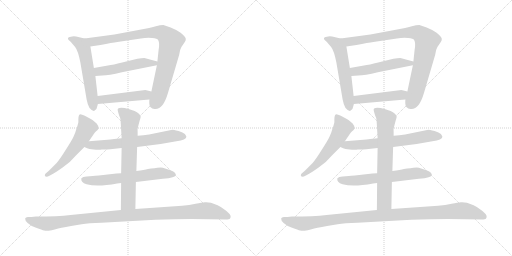
t = 0.00 s
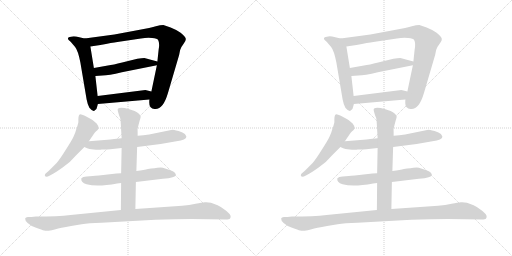
t = 2.84 s
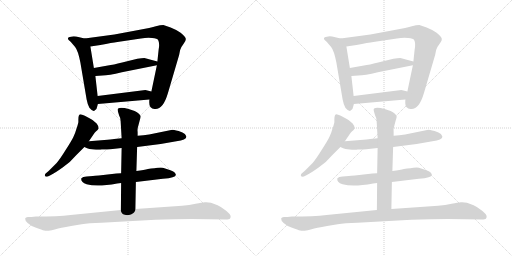
t = 5.69 s
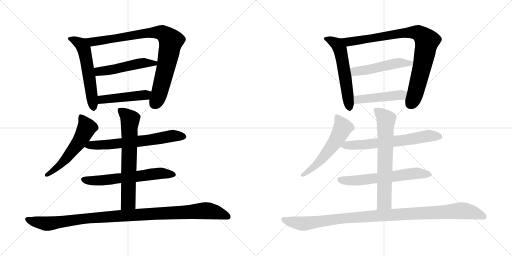
t = 8.53 s
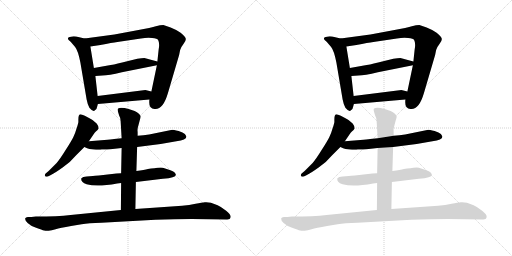
t = 11.38 s
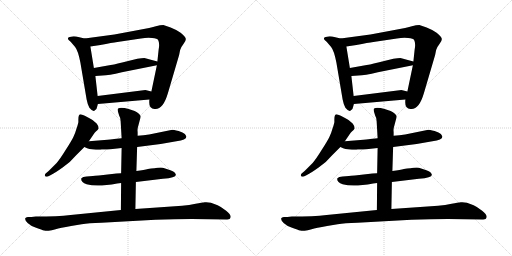
t = 14.22 s

The animated SVG that drew these frames (rendered in a browser with its animation timeline set to each time). Animation: 18 CSS @keyframes rules; one cycle of 14.22 s.

<svg version="1.1" viewBox="0 0 2048 1024" xmlns="http://www.w3.org/2000/svg">
  <g stroke="lightgray" stroke-dasharray="1,1" stroke-width="1" transform="scale(4, 4)">
    <line x1="0" y1="0" x2="256" y2="256"></line>
    <line x1="256" y1="0" x2="0" y2="256"></line>
    <line x1="128" y1="0" x2="128" y2="256"></line>
    <line x1="0" y1="128" x2="256" y2="128"></line>
    <line x1="256" y1="0" x2="512" y2="256"></line>
    <line x1="512" y1="0" x2="256" y2="256"></line>
    <line x1="384" y1="0" x2="384" y2="256"></line>
    <line x1="256" y1="128" x2="512" y2="128"></line>
  </g>
<g transform="scale(1, -1) translate(0, -850)">
   <style type="text/css">
    @keyframes keyframes0 {
      from {
       stroke: black;
       stroke-dashoffset: 567;
       stroke-width: 128;
       }
       65% {
       animation-timing-function: step-end;
       stroke: black;
       stroke-dashoffset: 0;
       stroke-width: 128;
       }
       to {
       stroke: black;
       stroke-width: 1024;
       }
       }
       #make-me-a-hanzi-animation-0 {
         animation: keyframes0 0.711426s both;
         animation-delay: 0.000000s;
         animation-timing-function: linear;
       }
    @keyframes keyframes1 {
      from {
       stroke: black;
       stroke-dashoffset: 874;
       stroke-width: 128;
       }
       74% {
       animation-timing-function: step-end;
       stroke: black;
       stroke-dashoffset: 0;
       stroke-width: 128;
       }
       to {
       stroke: black;
       stroke-width: 1024;
       }
       }
       #make-me-a-hanzi-animation-1 {
         animation: keyframes1 0.961263s both;
         animation-delay: 0.711426s;
         animation-timing-function: linear;
       }
    @keyframes keyframes2 {
      from {
       stroke: black;
       stroke-dashoffset: 500;
       stroke-width: 128;
       }
       62% {
       animation-timing-function: step-end;
       stroke: black;
       stroke-dashoffset: 0;
       stroke-width: 128;
       }
       to {
       stroke: black;
       stroke-width: 1024;
       }
       }
       #make-me-a-hanzi-animation-2 {
         animation: keyframes2 0.656901s both;
         animation-delay: 1.672689s;
         animation-timing-function: linear;
       }
    @keyframes keyframes3 {
      from {
       stroke: black;
       stroke-dashoffset: 464;
       stroke-width: 128;
       }
       60% {
       animation-timing-function: step-end;
       stroke: black;
       stroke-dashoffset: 0;
       stroke-width: 128;
       }
       to {
       stroke: black;
       stroke-width: 1024;
       }
       }
       #make-me-a-hanzi-animation-3 {
         animation: keyframes3 0.627604s both;
         animation-delay: 2.329590s;
         animation-timing-function: linear;
       }
    @keyframes keyframes4 {
      from {
       stroke: black;
       stroke-dashoffset: 558;
       stroke-width: 128;
       }
       64% {
       animation-timing-function: step-end;
       stroke: black;
       stroke-dashoffset: 0;
       stroke-width: 128;
       }
       to {
       stroke: black;
       stroke-width: 1024;
       }
       }
       #make-me-a-hanzi-animation-4 {
         animation: keyframes4 0.704102s both;
         animation-delay: 2.957194s;
         animation-timing-function: linear;
       }
    @keyframes keyframes5 {
      from {
       stroke: black;
       stroke-dashoffset: 648;
       stroke-width: 128;
       }
       68% {
       animation-timing-function: step-end;
       stroke: black;
       stroke-dashoffset: 0;
       stroke-width: 128;
       }
       to {
       stroke: black;
       stroke-width: 1024;
       }
       }
       #make-me-a-hanzi-animation-5 {
         animation: keyframes5 0.777344s both;
         animation-delay: 3.661296s;
         animation-timing-function: linear;
       }
    @keyframes keyframes6 {
      from {
       stroke: black;
       stroke-dashoffset: 618;
       stroke-width: 128;
       }
       67% {
       animation-timing-function: step-end;
       stroke: black;
       stroke-dashoffset: 0;
       stroke-width: 128;
       }
       to {
       stroke: black;
       stroke-width: 1024;
       }
       }
       #make-me-a-hanzi-animation-6 {
         animation: keyframes6 0.752930s both;
         animation-delay: 4.438640s;
         animation-timing-function: linear;
       }
    @keyframes keyframes7 {
      from {
       stroke: black;
       stroke-dashoffset: 677;
       stroke-width: 128;
       }
       69% {
       animation-timing-function: step-end;
       stroke: black;
       stroke-dashoffset: 0;
       stroke-width: 128;
       }
       to {
       stroke: black;
       stroke-width: 1024;
       }
       }
       #make-me-a-hanzi-animation-7 {
         animation: keyframes7 0.800944s both;
         animation-delay: 5.191570s;
         animation-timing-function: linear;
       }
    @keyframes keyframes8 {
      from {
       stroke: black;
       stroke-dashoffset: 1067;
       stroke-width: 128;
       }
       78% {
       animation-timing-function: step-end;
       stroke: black;
       stroke-dashoffset: 0;
       stroke-width: 128;
       }
       to {
       stroke: black;
       stroke-width: 1024;
       }
       }
       #make-me-a-hanzi-animation-8 {
         animation: keyframes8 1.118327s both;
         animation-delay: 5.992514s;
         animation-timing-function: linear;
       }
    @keyframes keyframes9 {
      from {
       stroke: black;
       stroke-dashoffset: 567;
       stroke-width: 128;
       }
       65% {
       animation-timing-function: step-end;
       stroke: black;
       stroke-dashoffset: 0;
       stroke-width: 128;
       }
       to {
       stroke: black;
       stroke-width: 1024;
       }
       }
       #make-me-a-hanzi-animation-9 {
         animation: keyframes9 0.711426s both;
         animation-delay: 7.110841s;
         animation-timing-function: linear;
       }
    @keyframes keyframes10 {
      from {
       stroke: black;
       stroke-dashoffset: 874;
       stroke-width: 128;
       }
       74% {
       animation-timing-function: step-end;
       stroke: black;
       stroke-dashoffset: 0;
       stroke-width: 128;
       }
       to {
       stroke: black;
       stroke-width: 1024;
       }
       }
       #make-me-a-hanzi-animation-10 {
         animation: keyframes10 0.961263s both;
         animation-delay: 7.822267s;
         animation-timing-function: linear;
       }
    @keyframes keyframes11 {
      from {
       stroke: black;
       stroke-dashoffset: 500;
       stroke-width: 128;
       }
       62% {
       animation-timing-function: step-end;
       stroke: black;
       stroke-dashoffset: 0;
       stroke-width: 128;
       }
       to {
       stroke: black;
       stroke-width: 1024;
       }
       }
       #make-me-a-hanzi-animation-11 {
         animation: keyframes11 0.656901s both;
         animation-delay: 8.783530s;
         animation-timing-function: linear;
       }
    @keyframes keyframes12 {
      from {
       stroke: black;
       stroke-dashoffset: 464;
       stroke-width: 128;
       }
       60% {
       animation-timing-function: step-end;
       stroke: black;
       stroke-dashoffset: 0;
       stroke-width: 128;
       }
       to {
       stroke: black;
       stroke-width: 1024;
       }
       }
       #make-me-a-hanzi-animation-12 {
         animation: keyframes12 0.627604s both;
         animation-delay: 9.440431s;
         animation-timing-function: linear;
       }
    @keyframes keyframes13 {
      from {
       stroke: black;
       stroke-dashoffset: 558;
       stroke-width: 128;
       }
       64% {
       animation-timing-function: step-end;
       stroke: black;
       stroke-dashoffset: 0;
       stroke-width: 128;
       }
       to {
       stroke: black;
       stroke-width: 1024;
       }
       }
       #make-me-a-hanzi-animation-13 {
         animation: keyframes13 0.704102s both;
         animation-delay: 10.068035s;
         animation-timing-function: linear;
       }
    @keyframes keyframes14 {
      from {
       stroke: black;
       stroke-dashoffset: 648;
       stroke-width: 128;
       }
       68% {
       animation-timing-function: step-end;
       stroke: black;
       stroke-dashoffset: 0;
       stroke-width: 128;
       }
       to {
       stroke: black;
       stroke-width: 1024;
       }
       }
       #make-me-a-hanzi-animation-14 {
         animation: keyframes14 0.777344s both;
         animation-delay: 10.772137s;
         animation-timing-function: linear;
       }
    @keyframes keyframes15 {
      from {
       stroke: black;
       stroke-dashoffset: 618;
       stroke-width: 128;
       }
       67% {
       animation-timing-function: step-end;
       stroke: black;
       stroke-dashoffset: 0;
       stroke-width: 128;
       }
       to {
       stroke: black;
       stroke-width: 1024;
       }
       }
       #make-me-a-hanzi-animation-15 {
         animation: keyframes15 0.752930s both;
         animation-delay: 11.549481s;
         animation-timing-function: linear;
       }
    @keyframes keyframes16 {
      from {
       stroke: black;
       stroke-dashoffset: 677;
       stroke-width: 128;
       }
       69% {
       animation-timing-function: step-end;
       stroke: black;
       stroke-dashoffset: 0;
       stroke-width: 128;
       }
       to {
       stroke: black;
       stroke-width: 1024;
       }
       }
       #make-me-a-hanzi-animation-16 {
         animation: keyframes16 0.800944s both;
         animation-delay: 12.302411s;
         animation-timing-function: linear;
       }
    @keyframes keyframes17 {
      from {
       stroke: black;
       stroke-dashoffset: 1067;
       stroke-width: 128;
       }
       78% {
       animation-timing-function: step-end;
       stroke: black;
       stroke-dashoffset: 0;
       stroke-width: 128;
       }
       to {
       stroke: black;
       stroke-width: 1024;
       }
       }
       #make-me-a-hanzi-animation-17 {
         animation: keyframes17 1.118327s both;
         animation-delay: 13.103355s;
         animation-timing-function: linear;
       }
</style>
<path d="M 271.5 697.0 L 273.5 691.0 L 283.5 682.0 Q 288.5 677.0 300.5 662.0 Q 312.5 647.0 321.5 600.0 L 346.5 452.0 Q 350.5 431.0 357.5 419.0 Q 369.5 404.0 377.5 407.0 Q 387.5 410.0 388.5 423.0 L 391.5 434.0 L 390.5 466.0 L 381.5 546.0 L 375.5 578.0 L 361.5 664.0 C 356.5 692.0 356.5 692.0 338.5 696.0 L 304.5 704.0 Q 291.5 706.0 283.5 703.0 Q 272.5 702.0 271.5 697.0 Z" fill="lightgray"></path> 
<path d="M 597.5 452.0 Q 595.5 428.0 601.5 422.0 Q 608.5 415.0 617.5 414.0 Q 651.5 409.0 671.5 477.0 L 716.5 630.0 L 720.5 650.0 Q 723.5 661.0 734.5 675.0 Q 745.5 689.0 742.5 697.0 Q 740.5 704.0 722.5 719.0 Q 703.5 732.0 682.5 740.0 L 653.5 750.0 Q 641.5 750.0 623.5 745.0 Q 606.5 739.0 548.5 729.0 L 457.5 712.0 L 338.5 696.0 C 308.5 692.0 331.5 660.0 361.5 664.0 L 401.5 670.0 Q 449.5 680.0 469.5 682.0 L 563.5 696.0 Q 587.5 700.0 608.5 698.0 Q 629.5 696.0 632.5 690.0 Q 639.5 677.0 634.5 651.0 L 629.5 604.0 L 627.5 589.0 L 605.5 484.0 L 597.5 452.0 Z" fill="lightgray"></path> 
<path d="M 431.5 588.0 L 375.5 578.0 C 345.5 573.0 351.5 544.0 381.5 546.0 L 409.5 548.0 Q 433.5 548.0 487.5 561.0 L 627.5 589.0 C 656.5 595.0 658.5 596.0 629.5 604.0 L 577.5 618.0 Q 567.5 618.0 549.5 615.0 L 488.5 600.0 Q 452.5 591.0 431.5 588.0 Z" fill="lightgray"></path> 
<path d="M 391.5 434.0 L 597.5 452.0 C 627.5 455.0 634.5 477.0 605.5 484.0 L 581.5 490.0 L 390.5 466.0 C 360.5 462.0 361.5 431.0 391.5 434.0 Z" fill="lightgray"></path> 
<path d="M 355.5 285.0 L 374.5 313.0 Q 378.5 319.0 383.5 324.0 Q 391.5 330.0 394.5 336.0 Q 392.5 350.0 386.5 356.0 L 372.5 368.0 Q 369.5 371.0 348.5 382.0 Q 328.5 393.0 320.5 393.0 Q 313.5 392.0 313.5 373.0 L 313.5 362.0 Q 313.5 358.0 306.5 337.0 Q 300.5 316.0 293.5 302.0 Q 286.5 287.0 262.5 250.0 Q 239.5 213.0 226.5 198.0 L 194.5 166.0 L 182.5 156.0 Q 178.5 152.0 179.5 147.0 Q 181.5 142.0 191.5 144.0 L 203.5 150.0 Q 219.5 158.0 250.5 180.0 Q 282.5 202.0 306.5 231.0 L 337.5 262.0 L 355.5 285.0 Z" fill="lightgray"></path> 
<path d="M 548.5 262.0 L 642.5 274.0 L 705.5 285.0 Q 745.5 290.0 745.5 303.0 Q 745.5 306.0 739.5 314.0 Q 732.5 320.0 714.5 326.0 Q 692.5 331.0 689.5 331.0 L 596.5 312.0 Q 574.5 308.0 550.5 307.0 L 486.5 297.0 L 456.5 294.0 Q 444.5 292.0 417.5 290.0 L 355.5 285.0 C 325.5 283.0 310.5 274.0 337.5 262.0 L 348.5 257.0 Q 354.5 254.0 374.5 252.0 Q 395.5 250.0 407.5 252.0 Q 432.5 252.0 441.5 253.0 L 486.5 258.0 L 548.5 262.0 Z" fill="lightgray"></path> 
<path d="M 465.5 156.0 L 395.5 148.0 Q 377.5 148.0 371.5 146.0 L 346.5 144.0 Q 330.5 143.0 325.5 137.0 Q 321.5 121.0 346.5 113.0 Q 387.5 101.0 468.5 116.0 L 484.5 118.0 L 543.5 122.0 L 651.5 135.0 Q 703.5 139.0 703.5 151.0 Q 703.5 155.0 697.5 161.0 Q 692.5 166.0 681.5 169.0 L 651.5 179.0 Q 645.5 181.0 629.5 179.0 L 617.5 177.0 Q 604.5 177.0 591.5 174.0 Q 578.5 171.0 545.5 166.0 L 484.5 157.0 L 465.5 156.0 Z" fill="lightgray"></path> 
<path d="M 484.5 118.0 L 483.5 10.0 C 483.5 -20.0 540.5 -16.0 541.5 14.0 L 543.5 122.0 L 545.5 166.0 L 548.5 262.0 L 550.5 307.0 L 550.5 322.0 Q 548.5 333.0 553.5 348.0 L 558.5 367.0 Q 563.5 382.0 562.5 385.0 Q 562.5 388.0 555.5 395.0 Q 548.5 402.0 538.5 406.0 L 514.5 414.0 Q 483.5 422.0 472.5 416.0 Q 468.5 413.0 473.5 398.0 L 476.5 388.0 Q 482.5 378.0 482.5 366.0 L 486.5 297.0 L 486.5 258.0 L 484.5 157.0 L 484.5 118.0 Z" fill="lightgray"></path> 
<path d="M 483.5 10.0 L 282.5 -10.0 Q 230.5 -16.0 143.5 -16.0 L 125.5 -18.0 L 111.5 -18.0 Q 102.5 -18.0 100.5 -24.0 Q 99.5 -31.0 110.5 -42.0 Q 121.5 -53.0 144.5 -61.0 Q 168.5 -70.0 176.5 -72.0 Q 184.5 -74.0 194.5 -73.0 Q 205.5 -72.0 222.5 -67.0 Q 239.5 -62.0 284.5 -54.0 L 326.5 -47.0 Q 353.5 -42.0 405.5 -41.0 L 621.5 -29.0 Q 699.5 -26.0 766.5 -26.0 L 908.5 -28.0 Q 921.5 -28.0 922.5 -18.0 Q 924.5 -9.0 904.5 7.0 Q 884.5 23.0 870.5 29.0 Q 857.5 35.0 843.5 39.0 Q 830.5 42.0 819.5 41.0 Q 808.5 40.0 782.5 35.0 Q 757.5 29.0 728.5 27.0 L 541.5 14.0 L 483.5 10.0 Z" fill="lightgray"></path> 
<path d="M 1295.5 697.0 L 1297.5 691.0 L 1307.5 682.0 Q 1312.5 677.0 1324.5 662.0 Q 1336.5 647.0 1345.5 600.0 L 1370.5 452.0 Q 1374.5 431.0 1381.5 419.0 Q 1393.5 404.0 1401.5 407.0 Q 1411.5 410.0 1412.5 423.0 L 1415.5 434.0 L 1414.5 466.0 L 1405.5 546.0 L 1399.5 578.0 L 1385.5 664.0 C 1380.5 692.0 1380.5 692.0 1362.5 696.0 L 1328.5 704.0 Q 1315.5 706.0 1307.5 703.0 Q 1296.5 702.0 1295.5 697.0 Z" fill="lightgray"></path> 
<path d="M 1621.5 452.0 Q 1619.5 428.0 1625.5 422.0 Q 1632.5 415.0 1641.5 414.0 Q 1675.5 409.0 1695.5 477.0 L 1740.5 630.0 L 1744.5 650.0 Q 1747.5 661.0 1758.5 675.0 Q 1769.5 689.0 1766.5 697.0 Q 1764.5 704.0 1746.5 719.0 Q 1727.5 732.0 1706.5 740.0 L 1677.5 750.0 Q 1665.5 750.0 1647.5 745.0 Q 1630.5 739.0 1572.5 729.0 L 1481.5 712.0 L 1362.5 696.0 C 1332.5 692.0 1355.5 660.0 1385.5 664.0 L 1425.5 670.0 Q 1473.5 680.0 1493.5 682.0 L 1587.5 696.0 Q 1611.5 700.0 1632.5 698.0 Q 1653.5 696.0 1656.5 690.0 Q 1663.5 677.0 1658.5 651.0 L 1653.5 604.0 L 1651.5 589.0 L 1629.5 484.0 L 1621.5 452.0 Z" fill="lightgray"></path> 
<path d="M 1455.5 588.0 L 1399.5 578.0 C 1369.5 573.0 1375.5 544.0 1405.5 546.0 L 1433.5 548.0 Q 1457.5 548.0 1511.5 561.0 L 1651.5 589.0 C 1680.5 595.0 1682.5 596.0 1653.5 604.0 L 1601.5 618.0 Q 1591.5 618.0 1573.5 615.0 L 1512.5 600.0 Q 1476.5 591.0 1455.5 588.0 Z" fill="lightgray"></path> 
<path d="M 1415.5 434.0 L 1621.5 452.0 C 1651.5 455.0 1658.5 477.0 1629.5 484.0 L 1605.5 490.0 L 1414.5 466.0 C 1384.5 462.0 1385.5 431.0 1415.5 434.0 Z" fill="lightgray"></path> 
<path d="M 1379.5 285.0 L 1398.5 313.0 Q 1402.5 319.0 1407.5 324.0 Q 1415.5 330.0 1418.5 336.0 Q 1416.5 350.0 1410.5 356.0 L 1396.5 368.0 Q 1393.5 371.0 1372.5 382.0 Q 1352.5 393.0 1344.5 393.0 Q 1337.5 392.0 1337.5 373.0 L 1337.5 362.0 Q 1337.5 358.0 1330.5 337.0 Q 1324.5 316.0 1317.5 302.0 Q 1310.5 287.0 1286.5 250.0 Q 1263.5 213.0 1250.5 198.0 L 1218.5 166.0 L 1206.5 156.0 Q 1202.5 152.0 1203.5 147.0 Q 1205.5 142.0 1215.5 144.0 L 1227.5 150.0 Q 1243.5 158.0 1274.5 180.0 Q 1306.5 202.0 1330.5 231.0 L 1361.5 262.0 L 1379.5 285.0 Z" fill="lightgray"></path> 
<path d="M 1572.5 262.0 L 1666.5 274.0 L 1729.5 285.0 Q 1769.5 290.0 1769.5 303.0 Q 1769.5 306.0 1763.5 314.0 Q 1756.5 320.0 1738.5 326.0 Q 1716.5 331.0 1713.5 331.0 L 1620.5 312.0 Q 1598.5 308.0 1574.5 307.0 L 1510.5 297.0 L 1480.5 294.0 Q 1468.5 292.0 1441.5 290.0 L 1379.5 285.0 C 1349.5 283.0 1334.5 274.0 1361.5 262.0 L 1372.5 257.0 Q 1378.5 254.0 1398.5 252.0 Q 1419.5 250.0 1431.5 252.0 Q 1456.5 252.0 1465.5 253.0 L 1510.5 258.0 L 1572.5 262.0 Z" fill="lightgray"></path> 
<path d="M 1489.5 156.0 L 1419.5 148.0 Q 1401.5 148.0 1395.5 146.0 L 1370.5 144.0 Q 1354.5 143.0 1349.5 137.0 Q 1345.5 121.0 1370.5 113.0 Q 1411.5 101.0 1492.5 116.0 L 1508.5 118.0 L 1567.5 122.0 L 1675.5 135.0 Q 1727.5 139.0 1727.5 151.0 Q 1727.5 155.0 1721.5 161.0 Q 1716.5 166.0 1705.5 169.0 L 1675.5 179.0 Q 1669.5 181.0 1653.5 179.0 L 1641.5 177.0 Q 1628.5 177.0 1615.5 174.0 Q 1602.5 171.0 1569.5 166.0 L 1508.5 157.0 L 1489.5 156.0 Z" fill="lightgray"></path> 
<path d="M 1508.5 118.0 L 1507.5 10.0 C 1507.5 -20.0 1564.5 -16.0 1565.5 14.0 L 1567.5 122.0 L 1569.5 166.0 L 1572.5 262.0 L 1574.5 307.0 L 1574.5 322.0 Q 1572.5 333.0 1577.5 348.0 L 1582.5 367.0 Q 1587.5 382.0 1586.5 385.0 Q 1586.5 388.0 1579.5 395.0 Q 1572.5 402.0 1562.5 406.0 L 1538.5 414.0 Q 1507.5 422.0 1496.5 416.0 Q 1492.5 413.0 1497.5 398.0 L 1500.5 388.0 Q 1506.5 378.0 1506.5 366.0 L 1510.5 297.0 L 1510.5 258.0 L 1508.5 157.0 L 1508.5 118.0 Z" fill="lightgray"></path> 
<path d="M 1507.5 10.0 L 1306.5 -10.0 Q 1254.5 -16.0 1167.5 -16.0 L 1149.5 -18.0 L 1135.5 -18.0 Q 1126.5 -18.0 1124.5 -24.0 Q 1123.5 -31.0 1134.5 -42.0 Q 1145.5 -53.0 1168.5 -61.0 Q 1192.5 -70.0 1200.5 -72.0 Q 1208.5 -74.0 1218.5 -73.0 Q 1229.5 -72.0 1246.5 -67.0 Q 1263.5 -62.0 1308.5 -54.0 L 1350.5 -47.0 Q 1377.5 -42.0 1429.5 -41.0 L 1645.5 -29.0 Q 1723.5 -26.0 1790.5 -26.0 L 1932.5 -28.0 Q 1945.5 -28.0 1946.5 -18.0 Q 1948.5 -9.0 1928.5 7.0 Q 1908.5 23.0 1894.5 29.0 Q 1881.5 35.0 1867.5 39.0 Q 1854.5 42.0 1843.5 41.0 Q 1832.5 40.0 1806.5 35.0 Q 1781.5 29.0 1752.5 27.0 L 1565.5 14.0 L 1507.5 10.0 Z" fill="lightgray"></path> 
      <clipPath id="make-me-a-hanzi-clip-0">
      <path d="M 271.5 697.0 L 273.5 691.0 L 283.5 682.0 Q 288.5 677.0 300.5 662.0 Q 312.5 647.0 321.5 600.0 L 346.5 452.0 Q 350.5 431.0 357.5 419.0 Q 369.5 404.0 377.5 407.0 Q 387.5 410.0 388.5 423.0 L 391.5 434.0 L 390.5 466.0 L 381.5 546.0 L 375.5 578.0 L 361.5 664.0 C 356.5 692.0 356.5 692.0 338.5 696.0 L 304.5 704.0 Q 291.5 706.0 283.5 703.0 Q 272.5 702.0 271.5 697.0 Z" fill="lightgray"></path>
      </clipPath>
      <path clip-path="url(#make-me-a-hanzi-clip-0)" d="M 279.5 696.0 L 324.5 672.0 L 336.5 653.0 L 374.5 419.0 " fill="none" id="make-me-a-hanzi-animation-0" stroke-dasharray="439 878" stroke-linecap="round"></path>

      <clipPath id="make-me-a-hanzi-clip-1">
      <path d="M 597.5 452.0 Q 595.5 428.0 601.5 422.0 Q 608.5 415.0 617.5 414.0 Q 651.5 409.0 671.5 477.0 L 716.5 630.0 L 720.5 650.0 Q 723.5 661.0 734.5 675.0 Q 745.5 689.0 742.5 697.0 Q 740.5 704.0 722.5 719.0 Q 703.5 732.0 682.5 740.0 L 653.5 750.0 Q 641.5 750.0 623.5 745.0 Q 606.5 739.0 548.5 729.0 L 457.5 712.0 L 338.5 696.0 C 308.5 692.0 331.5 660.0 361.5 664.0 L 401.5 670.0 Q 449.5 680.0 469.5 682.0 L 563.5 696.0 Q 587.5 700.0 608.5 698.0 Q 629.5 696.0 632.5 690.0 Q 639.5 677.0 634.5 651.0 L 629.5 604.0 L 627.5 589.0 L 605.5 484.0 L 597.5 452.0 Z" fill="lightgray"></path>
      </clipPath>
      <path clip-path="url(#make-me-a-hanzi-clip-1)" d="M 346.5 694.0 L 369.5 683.0 L 614.5 720.0 L 637.5 720.0 L 663.5 709.0 L 683.5 686.0 L 676.5 643.0 L 638.5 477.0 L 615.5 433.0 " fill="none" id="make-me-a-hanzi-animation-1" stroke-dasharray="746 1492" stroke-linecap="round"></path>

      <clipPath id="make-me-a-hanzi-clip-2">
      <path d="M 431.5 588.0 L 375.5 578.0 C 345.5 573.0 351.5 544.0 381.5 546.0 L 409.5 548.0 Q 433.5 548.0 487.5 561.0 L 627.5 589.0 C 656.5 595.0 658.5 596.0 629.5 604.0 L 577.5 618.0 Q 567.5 618.0 549.5 615.0 L 488.5 600.0 Q 452.5 591.0 431.5 588.0 Z" fill="lightgray"></path>
      </clipPath>
      <path clip-path="url(#make-me-a-hanzi-clip-2)" d="M 383.5 574.0 L 393.5 565.0 L 424.5 567.0 L 560.5 597.0 L 620.5 598.0 " fill="none" id="make-me-a-hanzi-animation-2" stroke-dasharray="372 744" stroke-linecap="round"></path>

      <clipPath id="make-me-a-hanzi-clip-3">
      <path d="M 391.5 434.0 L 597.5 452.0 C 627.5 455.0 634.5 477.0 605.5 484.0 L 581.5 490.0 L 390.5 466.0 C 360.5 462.0 361.5 431.0 391.5 434.0 Z" fill="lightgray"></path>
      </clipPath>
      <path clip-path="url(#make-me-a-hanzi-clip-3)" d="M 398.5 440.0 L 413.5 452.0 L 582.5 470.0 L 598.5 480.0 " fill="none" id="make-me-a-hanzi-animation-3" stroke-dasharray="336 672" stroke-linecap="round"></path>

      <clipPath id="make-me-a-hanzi-clip-4">
      <path d="M 355.5 285.0 L 374.5 313.0 Q 378.5 319.0 383.5 324.0 Q 391.5 330.0 394.5 336.0 Q 392.5 350.0 386.5 356.0 L 372.5 368.0 Q 369.5 371.0 348.5 382.0 Q 328.5 393.0 320.5 393.0 Q 313.5 392.0 313.5 373.0 L 313.5 362.0 Q 313.5 358.0 306.5 337.0 Q 300.5 316.0 293.5 302.0 Q 286.5 287.0 262.5 250.0 Q 239.5 213.0 226.5 198.0 L 194.5 166.0 L 182.5 156.0 Q 178.5 152.0 179.5 147.0 Q 181.5 142.0 191.5 144.0 L 203.5 150.0 Q 219.5 158.0 250.5 180.0 Q 282.5 202.0 306.5 231.0 L 337.5 262.0 L 355.5 285.0 Z" fill="lightgray"></path>
      </clipPath>
      <path clip-path="url(#make-me-a-hanzi-clip-4)" d="M 324.5 384.0 L 347.5 339.0 L 326.5 298.0 L 267.5 218.0 L 235.5 185.0 L 186.5 150.0 " fill="none" id="make-me-a-hanzi-animation-4" stroke-dasharray="430 860" stroke-linecap="round"></path>

      <clipPath id="make-me-a-hanzi-clip-5">
      <path d="M 548.5 262.0 L 642.5 274.0 L 705.5 285.0 Q 745.5 290.0 745.5 303.0 Q 745.5 306.0 739.5 314.0 Q 732.5 320.0 714.5 326.0 Q 692.5 331.0 689.5 331.0 L 596.5 312.0 Q 574.5 308.0 550.5 307.0 L 486.5 297.0 L 456.5 294.0 Q 444.5 292.0 417.5 290.0 L 355.5 285.0 C 325.5 283.0 310.5 274.0 337.5 262.0 L 348.5 257.0 Q 354.5 254.0 374.5 252.0 Q 395.5 250.0 407.5 252.0 Q 432.5 252.0 441.5 253.0 L 486.5 258.0 L 548.5 262.0 Z" fill="lightgray"></path>
      </clipPath>
      <path clip-path="url(#make-me-a-hanzi-clip-5)" d="M 345.5 265.0 L 553.5 284.0 L 686.5 307.0 L 734.5 304.0 " fill="none" id="make-me-a-hanzi-animation-5" stroke-dasharray="520 1040" stroke-linecap="round"></path>

      <clipPath id="make-me-a-hanzi-clip-6">
      <path d="M 465.5 156.0 L 395.5 148.0 Q 377.5 148.0 371.5 146.0 L 346.5 144.0 Q 330.5 143.0 325.5 137.0 Q 321.5 121.0 346.5 113.0 Q 387.5 101.0 468.5 116.0 L 484.5 118.0 L 543.5 122.0 L 651.5 135.0 Q 703.5 139.0 703.5 151.0 Q 703.5 155.0 697.5 161.0 Q 692.5 166.0 681.5 169.0 L 651.5 179.0 Q 645.5 181.0 629.5 179.0 L 617.5 177.0 Q 604.5 177.0 591.5 174.0 Q 578.5 171.0 545.5 166.0 L 484.5 157.0 L 465.5 156.0 Z" fill="lightgray"></path>
      </clipPath>
      <path clip-path="url(#make-me-a-hanzi-clip-6)" d="M 334.5 132.0 L 404.5 128.0 L 637.5 157.0 L 694.5 153.0 " fill="none" id="make-me-a-hanzi-animation-6" stroke-dasharray="490 980" stroke-linecap="round"></path>

      <clipPath id="make-me-a-hanzi-clip-7">
      <path d="M 484.5 118.0 L 483.5 10.0 C 483.5 -20.0 540.5 -16.0 541.5 14.0 L 543.5 122.0 L 545.5 166.0 L 548.5 262.0 L 550.5 307.0 L 550.5 322.0 Q 548.5 333.0 553.5 348.0 L 558.5 367.0 Q 563.5 382.0 562.5 385.0 Q 562.5 388.0 555.5 395.0 Q 548.5 402.0 538.5 406.0 L 514.5 414.0 Q 483.5 422.0 472.5 416.0 Q 468.5 413.0 473.5 398.0 L 476.5 388.0 Q 482.5 378.0 482.5 366.0 L 486.5 297.0 L 486.5 258.0 L 484.5 157.0 L 484.5 118.0 Z" fill="lightgray"></path>
      </clipPath>
      <path clip-path="url(#make-me-a-hanzi-clip-7)" d="M 478.5 411.0 L 520.5 372.0 L 513.5 41.0 L 490.5 18.0 " fill="none" id="make-me-a-hanzi-animation-7" stroke-dasharray="549 1098" stroke-linecap="round"></path>

      <clipPath id="make-me-a-hanzi-clip-8">
      <path d="M 483.5 10.0 L 282.5 -10.0 Q 230.5 -16.0 143.5 -16.0 L 125.5 -18.0 L 111.5 -18.0 Q 102.5 -18.0 100.5 -24.0 Q 99.5 -31.0 110.5 -42.0 Q 121.5 -53.0 144.5 -61.0 Q 168.5 -70.0 176.5 -72.0 Q 184.5 -74.0 194.5 -73.0 Q 205.5 -72.0 222.5 -67.0 Q 239.5 -62.0 284.5 -54.0 L 326.5 -47.0 Q 353.5 -42.0 405.5 -41.0 L 621.5 -29.0 Q 699.5 -26.0 766.5 -26.0 L 908.5 -28.0 Q 921.5 -28.0 922.5 -18.0 Q 924.5 -9.0 904.5 7.0 Q 884.5 23.0 870.5 29.0 Q 857.5 35.0 843.5 39.0 Q 830.5 42.0 819.5 41.0 Q 808.5 40.0 782.5 35.0 Q 757.5 29.0 728.5 27.0 L 541.5 14.0 L 483.5 10.0 Z" fill="lightgray"></path>
      </clipPath>
      <path clip-path="url(#make-me-a-hanzi-clip-8)" d="M 108.5 -26.0 L 124.5 -34.0 L 196.5 -44.0 L 369.5 -21.0 L 819.5 7.0 L 852.5 4.0 L 910.5 -17.0 " fill="none" id="make-me-a-hanzi-animation-8" stroke-dasharray="939 1878" stroke-linecap="round"></path>

      <clipPath id="make-me-a-hanzi-clip-9">
      <path d="M 1295.5 697.0 L 1297.5 691.0 L 1307.5 682.0 Q 1312.5 677.0 1324.5 662.0 Q 1336.5 647.0 1345.5 600.0 L 1370.5 452.0 Q 1374.5 431.0 1381.5 419.0 Q 1393.5 404.0 1401.5 407.0 Q 1411.5 410.0 1412.5 423.0 L 1415.5 434.0 L 1414.5 466.0 L 1405.5 546.0 L 1399.5 578.0 L 1385.5 664.0 C 1380.5 692.0 1380.5 692.0 1362.5 696.0 L 1328.5 704.0 Q 1315.5 706.0 1307.5 703.0 Q 1296.5 702.0 1295.5 697.0 Z" fill="lightgray"></path>
      </clipPath>
      <path clip-path="url(#make-me-a-hanzi-clip-9)" d="M 1303.5 696.0 L 1348.5 672.0 L 1360.5 653.0 L 1398.5 419.0 " fill="none" id="make-me-a-hanzi-animation-9" stroke-dasharray="439 878" stroke-linecap="round"></path>

      <clipPath id="make-me-a-hanzi-clip-10">
      <path d="M 1621.5 452.0 Q 1619.5 428.0 1625.5 422.0 Q 1632.5 415.0 1641.5 414.0 Q 1675.5 409.0 1695.5 477.0 L 1740.5 630.0 L 1744.5 650.0 Q 1747.5 661.0 1758.5 675.0 Q 1769.5 689.0 1766.5 697.0 Q 1764.5 704.0 1746.5 719.0 Q 1727.5 732.0 1706.5 740.0 L 1677.5 750.0 Q 1665.5 750.0 1647.5 745.0 Q 1630.5 739.0 1572.5 729.0 L 1481.5 712.0 L 1362.5 696.0 C 1332.5 692.0 1355.5 660.0 1385.5 664.0 L 1425.5 670.0 Q 1473.5 680.0 1493.5 682.0 L 1587.5 696.0 Q 1611.5 700.0 1632.5 698.0 Q 1653.5 696.0 1656.5 690.0 Q 1663.5 677.0 1658.5 651.0 L 1653.5 604.0 L 1651.5 589.0 L 1629.5 484.0 L 1621.5 452.0 Z" fill="lightgray"></path>
      </clipPath>
      <path clip-path="url(#make-me-a-hanzi-clip-10)" d="M 1370.5 694.0 L 1393.5 683.0 L 1638.5 720.0 L 1661.5 720.0 L 1687.5 709.0 L 1707.5 686.0 L 1700.5 643.0 L 1662.5 477.0 L 1639.5 433.0 " fill="none" id="make-me-a-hanzi-animation-10" stroke-dasharray="746 1492" stroke-linecap="round"></path>

      <clipPath id="make-me-a-hanzi-clip-11">
      <path d="M 1455.5 588.0 L 1399.5 578.0 C 1369.5 573.0 1375.5 544.0 1405.5 546.0 L 1433.5 548.0 Q 1457.5 548.0 1511.5 561.0 L 1651.5 589.0 C 1680.5 595.0 1682.5 596.0 1653.5 604.0 L 1601.5 618.0 Q 1591.5 618.0 1573.5 615.0 L 1512.5 600.0 Q 1476.5 591.0 1455.5 588.0 Z" fill="lightgray"></path>
      </clipPath>
      <path clip-path="url(#make-me-a-hanzi-clip-11)" d="M 1407.5 574.0 L 1417.5 565.0 L 1448.5 567.0 L 1584.5 597.0 L 1644.5 598.0 " fill="none" id="make-me-a-hanzi-animation-11" stroke-dasharray="372 744" stroke-linecap="round"></path>

      <clipPath id="make-me-a-hanzi-clip-12">
      <path d="M 1415.5 434.0 L 1621.5 452.0 C 1651.5 455.0 1658.5 477.0 1629.5 484.0 L 1605.5 490.0 L 1414.5 466.0 C 1384.5 462.0 1385.5 431.0 1415.5 434.0 Z" fill="lightgray"></path>
      </clipPath>
      <path clip-path="url(#make-me-a-hanzi-clip-12)" d="M 1422.5 440.0 L 1437.5 452.0 L 1606.5 470.0 L 1622.5 480.0 " fill="none" id="make-me-a-hanzi-animation-12" stroke-dasharray="336 672" stroke-linecap="round"></path>

      <clipPath id="make-me-a-hanzi-clip-13">
      <path d="M 1379.5 285.0 L 1398.5 313.0 Q 1402.5 319.0 1407.5 324.0 Q 1415.5 330.0 1418.5 336.0 Q 1416.5 350.0 1410.5 356.0 L 1396.5 368.0 Q 1393.5 371.0 1372.5 382.0 Q 1352.5 393.0 1344.5 393.0 Q 1337.5 392.0 1337.5 373.0 L 1337.5 362.0 Q 1337.5 358.0 1330.5 337.0 Q 1324.5 316.0 1317.5 302.0 Q 1310.5 287.0 1286.5 250.0 Q 1263.5 213.0 1250.5 198.0 L 1218.5 166.0 L 1206.5 156.0 Q 1202.5 152.0 1203.5 147.0 Q 1205.5 142.0 1215.5 144.0 L 1227.5 150.0 Q 1243.5 158.0 1274.5 180.0 Q 1306.5 202.0 1330.5 231.0 L 1361.5 262.0 L 1379.5 285.0 Z" fill="lightgray"></path>
      </clipPath>
      <path clip-path="url(#make-me-a-hanzi-clip-13)" d="M 1348.5 384.0 L 1371.5 339.0 L 1350.5 298.0 L 1291.5 218.0 L 1259.5 185.0 L 1210.5 150.0 " fill="none" id="make-me-a-hanzi-animation-13" stroke-dasharray="430 860" stroke-linecap="round"></path>

      <clipPath id="make-me-a-hanzi-clip-14">
      <path d="M 1572.5 262.0 L 1666.5 274.0 L 1729.5 285.0 Q 1769.5 290.0 1769.5 303.0 Q 1769.5 306.0 1763.5 314.0 Q 1756.5 320.0 1738.5 326.0 Q 1716.5 331.0 1713.5 331.0 L 1620.5 312.0 Q 1598.5 308.0 1574.5 307.0 L 1510.5 297.0 L 1480.5 294.0 Q 1468.5 292.0 1441.5 290.0 L 1379.5 285.0 C 1349.5 283.0 1334.5 274.0 1361.5 262.0 L 1372.5 257.0 Q 1378.5 254.0 1398.5 252.0 Q 1419.5 250.0 1431.5 252.0 Q 1456.5 252.0 1465.5 253.0 L 1510.5 258.0 L 1572.5 262.0 Z" fill="lightgray"></path>
      </clipPath>
      <path clip-path="url(#make-me-a-hanzi-clip-14)" d="M 1369.5 265.0 L 1577.5 284.0 L 1710.5 307.0 L 1758.5 304.0 " fill="none" id="make-me-a-hanzi-animation-14" stroke-dasharray="520 1040" stroke-linecap="round"></path>

      <clipPath id="make-me-a-hanzi-clip-15">
      <path d="M 1489.5 156.0 L 1419.5 148.0 Q 1401.5 148.0 1395.5 146.0 L 1370.5 144.0 Q 1354.5 143.0 1349.5 137.0 Q 1345.5 121.0 1370.5 113.0 Q 1411.5 101.0 1492.5 116.0 L 1508.5 118.0 L 1567.5 122.0 L 1675.5 135.0 Q 1727.5 139.0 1727.5 151.0 Q 1727.5 155.0 1721.5 161.0 Q 1716.5 166.0 1705.5 169.0 L 1675.5 179.0 Q 1669.5 181.0 1653.5 179.0 L 1641.5 177.0 Q 1628.5 177.0 1615.5 174.0 Q 1602.5 171.0 1569.5 166.0 L 1508.5 157.0 L 1489.5 156.0 Z" fill="lightgray"></path>
      </clipPath>
      <path clip-path="url(#make-me-a-hanzi-clip-15)" d="M 1358.5 132.0 L 1428.5 128.0 L 1661.5 157.0 L 1718.5 153.0 " fill="none" id="make-me-a-hanzi-animation-15" stroke-dasharray="490 980" stroke-linecap="round"></path>

      <clipPath id="make-me-a-hanzi-clip-16">
      <path d="M 1508.5 118.0 L 1507.5 10.0 C 1507.5 -20.0 1564.5 -16.0 1565.5 14.0 L 1567.5 122.0 L 1569.5 166.0 L 1572.5 262.0 L 1574.5 307.0 L 1574.5 322.0 Q 1572.5 333.0 1577.5 348.0 L 1582.5 367.0 Q 1587.5 382.0 1586.5 385.0 Q 1586.5 388.0 1579.5 395.0 Q 1572.5 402.0 1562.5 406.0 L 1538.5 414.0 Q 1507.5 422.0 1496.5 416.0 Q 1492.5 413.0 1497.5 398.0 L 1500.5 388.0 Q 1506.5 378.0 1506.5 366.0 L 1510.5 297.0 L 1510.5 258.0 L 1508.5 157.0 L 1508.5 118.0 Z" fill="lightgray"></path>
      </clipPath>
      <path clip-path="url(#make-me-a-hanzi-clip-16)" d="M 1502.5 411.0 L 1544.5 372.0 L 1537.5 41.0 L 1514.5 18.0 " fill="none" id="make-me-a-hanzi-animation-16" stroke-dasharray="549 1098" stroke-linecap="round"></path>

      <clipPath id="make-me-a-hanzi-clip-17">
      <path d="M 1507.5 10.0 L 1306.5 -10.0 Q 1254.5 -16.0 1167.5 -16.0 L 1149.5 -18.0 L 1135.5 -18.0 Q 1126.5 -18.0 1124.5 -24.0 Q 1123.5 -31.0 1134.5 -42.0 Q 1145.5 -53.0 1168.5 -61.0 Q 1192.5 -70.0 1200.5 -72.0 Q 1208.5 -74.0 1218.5 -73.0 Q 1229.5 -72.0 1246.5 -67.0 Q 1263.5 -62.0 1308.5 -54.0 L 1350.5 -47.0 Q 1377.5 -42.0 1429.5 -41.0 L 1645.5 -29.0 Q 1723.5 -26.0 1790.5 -26.0 L 1932.5 -28.0 Q 1945.5 -28.0 1946.5 -18.0 Q 1948.5 -9.0 1928.5 7.0 Q 1908.5 23.0 1894.5 29.0 Q 1881.5 35.0 1867.5 39.0 Q 1854.5 42.0 1843.5 41.0 Q 1832.5 40.0 1806.5 35.0 Q 1781.5 29.0 1752.5 27.0 L 1565.5 14.0 L 1507.5 10.0 Z" fill="lightgray"></path>
      </clipPath>
      <path clip-path="url(#make-me-a-hanzi-clip-17)" d="M 1132.5 -26.0 L 1148.5 -34.0 L 1220.5 -44.0 L 1393.5 -21.0 L 1843.5 7.0 L 1876.5 4.0 L 1934.5 -17.0 " fill="none" id="make-me-a-hanzi-animation-17" stroke-dasharray="939 1878" stroke-linecap="round"></path>

</g>
</svg>
